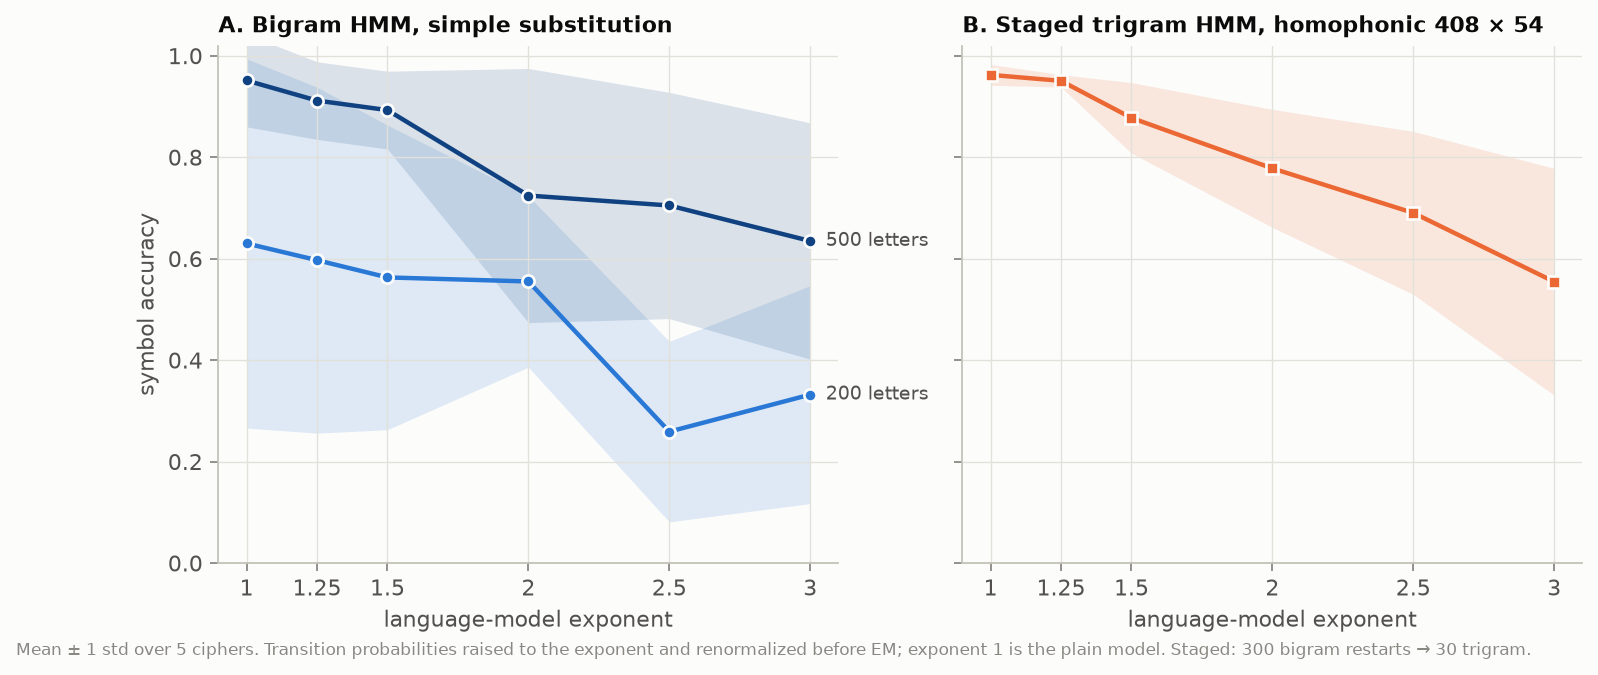

The data file committed next to this chart (first rows):
part, method, length, power, index, acc_key, acc_viterbi, acc_posterior, key_acc, emission_tv, loglik, n_iter, runtime, n_pool, n_keep
A, bigram, 200, 1.0, 0, 0.79, 0.74, 0.73, 0.6818, 0.2551, -466.6, 226, 2.417, 0, 0
A, bigram, 200, 1.0, 1, 0.84, 0.79, 0.79, 0.6957, 0.2641, -475.6, 193, 2.472, 0, 0
A, bigram, 200, 1.0, 2, 0.49, 0.39, 0.385, 0.4286, 0.5888, -475.3, 147, 3.296, 0, 0
A, bigram, 200, 1.0, 3, 0.06, 0.19, 0.18, 0.04348, 0.7773, -483.7, 196, 3.434, 0, 0
A, bigram, 200, 1.0, 4, 0.97, 0.875, 0.885, 0.9048, 0.1151, -456.8, 168, 2.722, 0, 0
A, bigram, 200, 1.25, 0, 0.655, 0.655, 0.68, 0.4545, 0.3106, -465.5, 189, 2.099, 0, 0
A, bigram, 200, 1.25, 1, 0.795, 0.695, 0.705, 0.5652, 0.3881, -467, 206, 2.311, 0, 0
A, bigram, 200, 1.25, 2, 0.52, 0.455, 0.465, 0.5238, 0.5275, -465.5, 233, 2.776, 0, 0
A, bigram, 200, 1.25, 3, 0.06, 0.26, 0.255, 0.04348, 0.7351, -474.4, 166, 2.8, 0, 0
A, bigram, 200, 1.25, 4, 0.955, 0.85, 0.85, 0.8571, 0.1689, -449.6, 117, 2.738, 0, 0
A, bigram, 200, 1.5, 0, 0.74, 0.625, 0.625, 0.5, 0.3517, -460.6, 126, 1.949, 0, 0
A, bigram, 200, 1.5, 1, 0.695, 0.53, 0.535, 0.6087, 0.5203, -467.2, 107, 2.474, 0, 0
A, bigram, 200, 1.5, 2, 0.28, 0.25, 0.29, 0.1905, 0.7778, -459.5, 155, 2.307, 0, 0
A, bigram, 200, 1.5, 3, 0.21, 0.285, 0.295, 0.1304, 0.7229, -467.6, 125, 2.328, 0, 0
A, bigram, 200, 1.5, 4, 0.89, 0.715, 0.725, 0.7143, 0.2918, -446.9, 139, 2.231, 0, 0
A, bigram, 200, 2.0, 0, 0.435, 0.305, 0.31, 0.2727, 0.7453, -453.9, 59, 1.814, 0, 0
A, bigram, 200, 2.0, 1, 0.645, 0.41, 0.415, 0.5652, 0.6287, -460.1, 90, 1.937, 0, 0
A, bigram, 200, 2.0, 2, 0.365, 0.245, 0.23, 0.2857, 0.7701, -454.2, 55, 1.81, 0, 0
A, bigram, 200, 2.0, 3, 0.54, 0.37, 0.37, 0.3478, 0.6702, -467.9, 189, 2.036, 0, 0
A, bigram, 200, 2.0, 4, 0.79, 0.62, 0.63, 0.5238, 0.4338, -439.6, 185, 1.875, 0, 0
A, bigram, 200, 2.5, 0, 0.435, 0.295, 0.295, 0.2727, 0.7501, -450.6, 75, 1.509, 0, 0
A, bigram, 200, 2.5, 1, 0.015, 0.005, 0.005, 0.04348, 0.9938, -460.4, 100, 1.528, 0, 0
A, bigram, 200, 2.5, 2, 0.36, 0.25, 0.24, 0.2381, 0.7589, -449.9, 80, 1.841, 0, 0
A, bigram, 200, 2.5, 3, 0.13, 0.075, 0.075, 0.08696, 0.9401, -464, 52, 1.639, 0, 0
A, bigram, 200, 2.5, 4, 0.355, 0.27, 0.27, 0.1905, 0.7819, -440, 90, 1.953, 0, 0
A, bigram, 200, 3.0, 0, 0.46, 0.34, 0.34, 0.3182, 0.7581, -445.2, 51, 1.327, 0, 0
A, bigram, 200, 3.0, 1, 0.02, 0.005, 0.005, 0.08696, 0.9754, -457, 116, 1.482, 0, 0
A, bigram, 200, 3.0, 2, 0.36, 0.235, 0.24, 0.2381, 0.7526, -448, 63, 1.329, 0, 0
A, bigram, 200, 3.0, 3, 0.24, 0.22, 0.23, 0.1304, 0.7766, -457.4, 116, 1.535, 0, 0
A, bigram, 200, 3.0, 4, 0.58, 0.38, 0.385, 0.4286, 0.5966, -438.8, 133, 1.648, 0, 0
A, bigram, 500, 1.0, 0, 1.0, 0.94, 0.95, 1.0, 0.1014, -1210, 157, 9.592, 0, 0
A, bigram, 500, 1.0, 1, 0.99, 0.866, 0.878, 0.9583, 0.1732, -1219, 84, 8.855, 0, 0
A, bigram, 500, 1.0, 2, 0.984, 0.922, 0.924, 0.92, 0.1103, -1199, 84, 9.554, 0, 0
A, bigram, 500, 1.0, 3, 0.788, 0.72, 0.722, 0.75, 0.3283, -1248, 153, 9.631, 0, 0
A, bigram, 500, 1.0, 4, 0.994, 0.954, 0.964, 0.913, 0.1024, -1234, 89, 7.692, 0, 0
A, bigram, 500, 1.25, 0, 0.912, 0.856, 0.856, 0.913, 0.2006, -1203, 134, 9.696, 0, 0
A, bigram, 500, 1.25, 1, 0.99, 0.816, 0.832, 0.9583, 0.2362, -1209, 193, 8.179, 0, 0
A, bigram, 500, 1.25, 2, 0.956, 0.87, 0.882, 0.84, 0.1617, -1184, 109, 8.904, 0, 0
A, bigram, 500, 1.25, 3, 0.788, 0.664, 0.67, 0.75, 0.3846, -1239, 163, 9.723, 0, 0
A, bigram, 500, 1.25, 4, 0.912, 0.858, 0.86, 0.8261, 0.182, -1229, 163, 4.097, 0, 0
A, bigram, 500, 1.5, 0, 0.912, 0.796, 0.808, 0.913, 0.2498, -1202, 195, 8.5, 0, 0
A, bigram, 500, 1.5, 1, 0.934, 0.732, 0.748, 0.75, 0.3422, -1205, 89, 7.69, 0, 0
A, bigram, 500, 1.5, 2, 0.982, 0.854, 0.86, 0.88, 0.1826, -1178, 140, 8.555, 0, 0
A, bigram, 500, 1.5, 3, 0.784, 0.608, 0.624, 0.7083, 0.4223, -1232, 179, 8.063, 0, 0
A, bigram, 500, 1.5, 4, 0.852, 0.764, 0.78, 0.7391, 0.2865, -1226, 166, 3.251, 0, 0
A, bigram, 500, 2.0, 0, 0.768, 0.562, 0.562, 0.6087, 0.4736, -1212, 91, 6.833, 0, 0
A, bigram, 500, 2.0, 1, 0.934, 0.672, 0.68, 0.75, 0.4084, -1203, 138, 7.256, 0, 0
A, bigram, 500, 2.0, 2, 0.868, 0.712, 0.716, 0.64, 0.3473, -1176, 82, 6.626, 0, 0
A, bigram, 500, 2.0, 3, 0.296, 0.344, 0.346, 0.2083, 0.6821, -1232, 229, 6.64, 0, 0
A, bigram, 500, 2.0, 4, 0.756, 0.626, 0.642, 0.5652, 0.4511, -1220, 163, 2.324, 0, 0
A, bigram, 500, 2.5, 0, 0.63, 0.456, 0.472, 0.5217, 0.5422, -1215, 155, 5.575, 0, 0
A, bigram, 500, 2.5, 1, 0.88, 0.534, 0.542, 0.625, 0.5195, -1208, 156, 6.538, 0, 0
A, bigram, 500, 2.5, 2, 0.85, 0.628, 0.632, 0.6, 0.436, -1176, 71, 6.161, 0, 0
A, bigram, 500, 2.5, 3, 0.346, 0.264, 0.262, 0.2917, 0.7243, -1232, 100, 5.195, 0, 0
A, bigram, 500, 2.5, 4, 0.818, 0.53, 0.544, 0.6522, 0.5202, -1221, 99, 2.116, 0, 0
A, bigram, 500, 3.0, 0, 0.442, 0.286, 0.29, 0.2609, 0.7496, -1222, 173, 5.027, 0, 0
A, bigram, 500, 3.0, 1, 0.792, 0.48, 0.478, 0.5833, 0.5568, -1221, 199, 5.49, 0, 0
A, bigram, 500, 3.0, 2, 0.86, 0.558, 0.578, 0.68, 0.4732, -1185, 138, 4.867, 0, 0
A, bigram, 500, 3.0, 3, 0.332, 0.25, 0.248, 0.25, 0.7697, -1232, 84, 3.458, 0, 0
A, bigram, 500, 3.0, 4, 0.748, 0.398, 0.422, 0.4783, 0.6201, -1229, 57, 1.978, 0, 0
... 30 more rows
